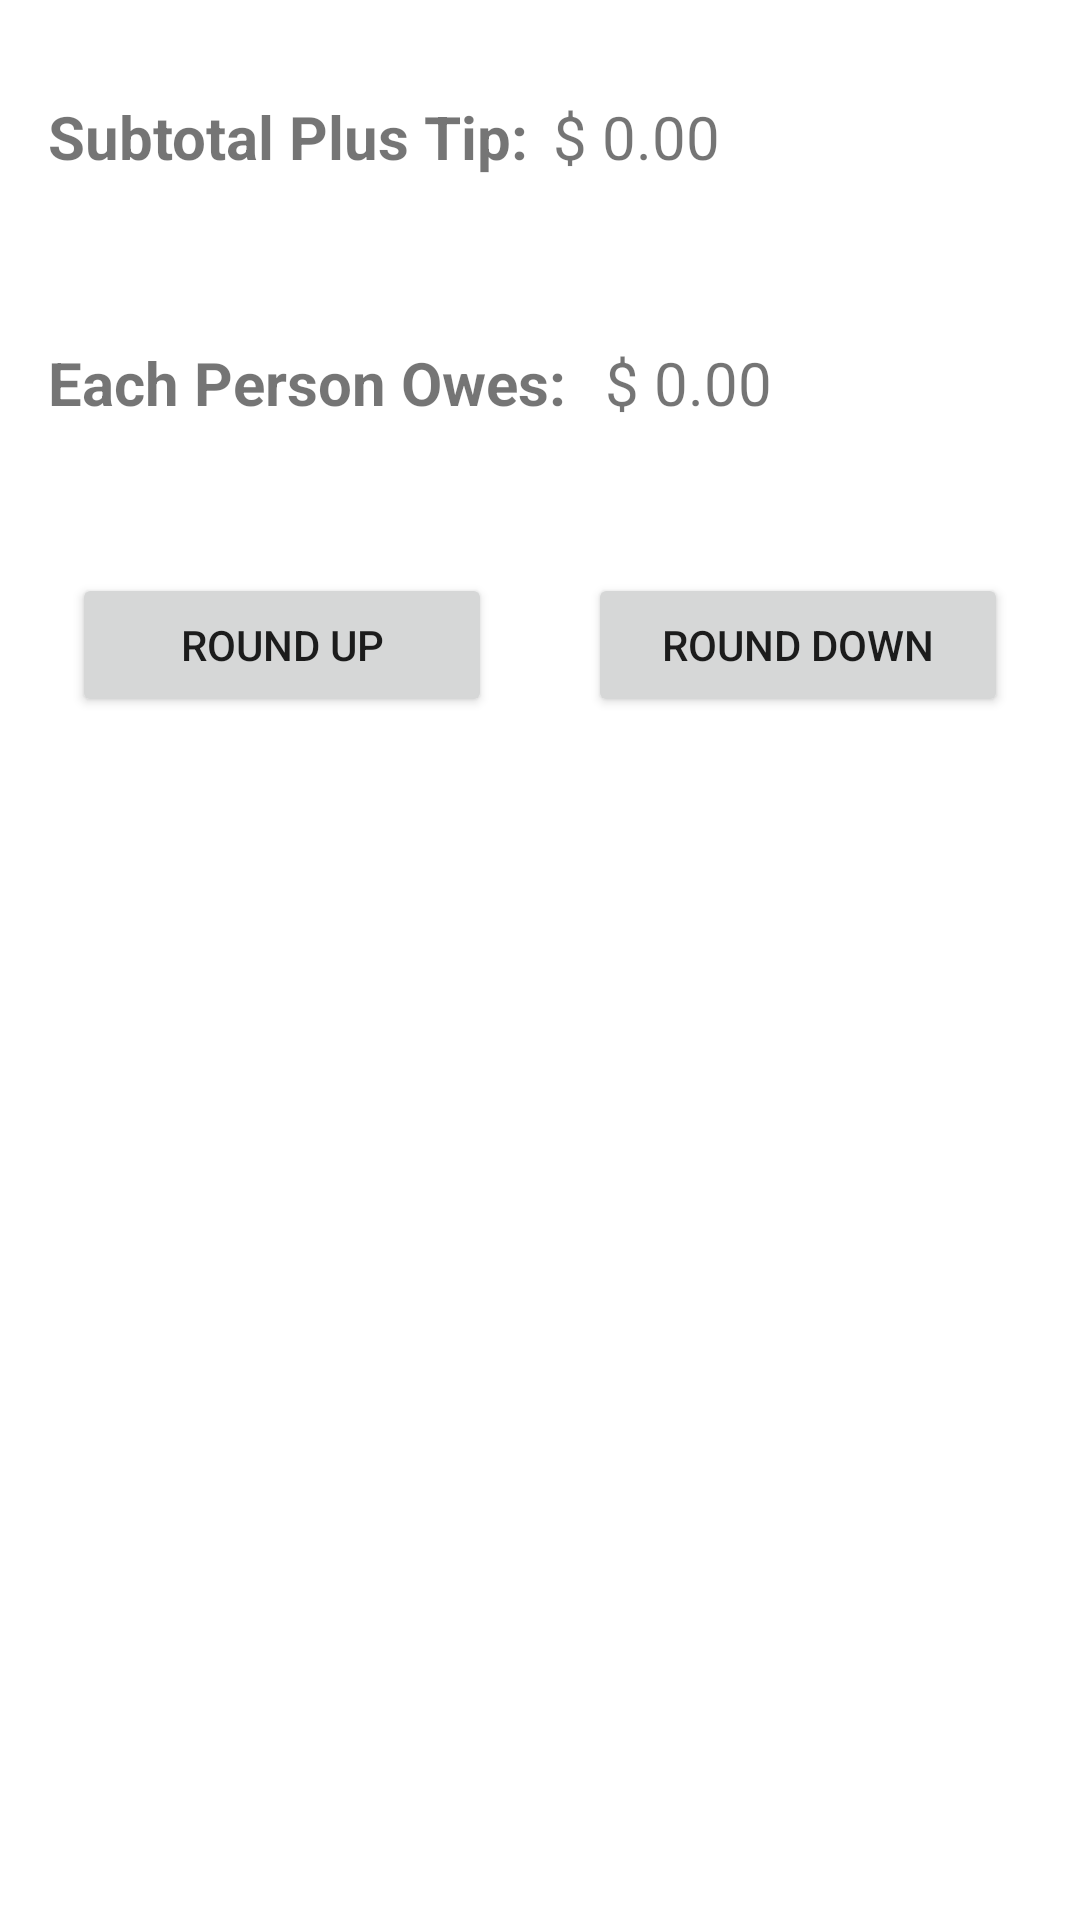

Here is an Android app screen rendered from its layout file. Give the layout XML and the strings, colors and styles it references.
<!-- AndroidManifest.xml: application theme Theme.CalculatorPart3 -->
<!-- res/layout/fragment_final_total.xml -->
<?xml version="1.0" encoding="utf-8"?>
<androidx.constraintlayout.widget.ConstraintLayout xmlns:android="http://schemas.android.com/apk/res/android"
    xmlns:app="http://schemas.android.com/apk/res-auto"
    xmlns:tools="http://schemas.android.com/tools"
    android:id="@+id/constraintLayout2"
    android:layout_width="match_parent"
    android:layout_height="match_parent"
    tools:context=".FinalTotalFragment">

    <TextView
        android:id="@+id/textView11"
        android:layout_width="wrap_content"
        android:layout_height="wrap_content"
        android:layout_marginStart="16dp"
        android:layout_marginTop="32dp"
        android:text="Subtotal Plus Tip:"
        android:textSize="20sp"
        android:textStyle="bold"
        app:layout_constraintStart_toStartOf="parent"
        app:layout_constraintTop_toTopOf="parent" />

    <TextView
        android:id="@+id/textView12"
        android:layout_width="wrap_content"
        android:layout_height="wrap_content"
        android:layout_marginStart="8dp"
        android:text="$ 0.00"
        android:textSize="20sp"
        app:layout_constraintBottom_toBottomOf="@+id/textView11"
        app:layout_constraintStart_toEndOf="@+id/textView11" />

    <TextView
        android:id="@+id/textView6"
        android:layout_width="wrap_content"
        android:layout_height="wrap_content"
        android:layout_marginTop="55dp"
        android:text="Each Person Owes: "
        android:textSize="20sp"
        android:textStyle="bold"
        app:layout_constraintStart_toStartOf="@+id/textView11"
        app:layout_constraintTop_toBottomOf="@+id/textView11" />

    <TextView
        android:id="@+id/textView10"
        android:layout_width="wrap_content"
        android:layout_height="wrap_content"
        android:layout_marginStart="8dp"
        android:text="$ 0.00"
        android:textSize="20sp"
        app:layout_constraintBottom_toBottomOf="@+id/textView6"
        app:layout_constraintStart_toEndOf="@+id/textView6" />

    <Button
        android:id="@+id/button13"
        android:layout_width="0dp"
        android:layout_height="wrap_content"
        android:layout_marginStart="24dp"
        android:layout_marginTop="50dp"
        android:layout_marginEnd="16dp"
        android:text="Round Up"
        app:layout_constraintEnd_toStartOf="@+id/button14"
        app:layout_constraintHorizontal_bias="0.5"
        app:layout_constraintStart_toStartOf="parent"
        app:layout_constraintTop_toBottomOf="@+id/textView6" />

    <Button
        android:id="@+id/button14"
        android:layout_width="0dp"
        android:layout_height="wrap_content"
        android:layout_marginStart="16dp"
        android:layout_marginEnd="24dp"
        android:text="Round Down"
        app:layout_constraintBottom_toBottomOf="@+id/button13"
        app:layout_constraintEnd_toEndOf="parent"
        app:layout_constraintHorizontal_bias="0.5"
        app:layout_constraintStart_toEndOf="@+id/button13" />
</androidx.constraintlayout.widget.ConstraintLayout>
<!-- resources referenced by this layout -->
<resources>
  <style name="Theme.CalculatorPart3" parent="Theme.MaterialComponents.DayNight.DarkActionBar">
          
          <item name="colorPrimary">@color/purple_500</item>
          <item name="colorPrimaryVariant">@color/purple_700</item>
          <item name="colorOnPrimary">@color/white</item>
          
          <item name="colorSecondary">@color/teal_200</item>
          <item name="colorSecondaryVariant">@color/teal_700</item>
          <item name="colorOnSecondary">@color/black</item>
          
          <item name="android:statusBarColor" tools:targetApi="l">?attr/colorPrimaryVariant</item>
          
      </style>
  <!-- not gathered from this repository: default colours our renderer supplied (Android Studio template values) -->
  <color name="purple_500">#FF6200EE</color>
  <color name="purple_700">#FF3700B3</color>
  <color name="teal_200">#FF03DAC5</color>
  <color name="teal_700">#FF018786</color>
  <color name="black">#FF000000</color>
  <color name="white">#FFFFFFFF</color>
</resources>
